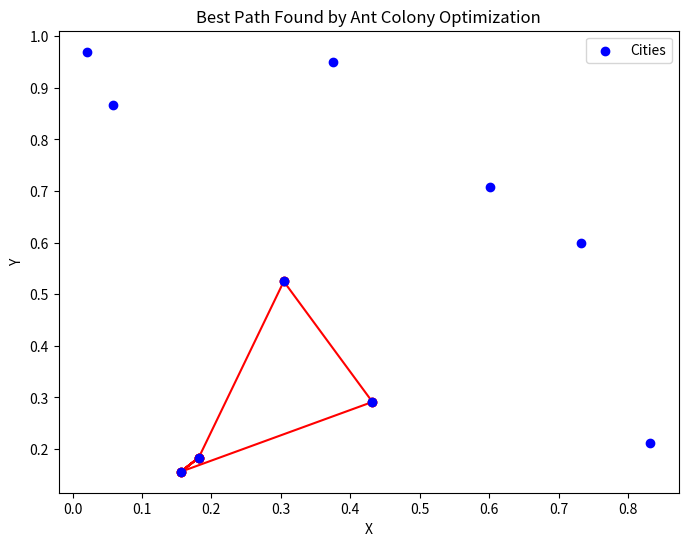

This chart was generated by the following Python code:
import numpy as np
import random
import matplotlib.pyplot as plt

# Define the number of cities and the distance matrix
NUM_CITIES = 10  # Number of cities to visit
ITERATIONS = 100  # Number of iterations
ANT_COUNT = 50  # Number of ants
ALPHA = 1  # Influence of pheromone
BETA = 5  # Influence of heuristic (distance)
RHO = 0.1  # Rate of pheromone evaporation
Q = 100  # Total pheromone deposited by each ant

# Randomly generate coordinates for cities (for simplicity)
np.random.seed(42)
cities = np.random.rand(NUM_CITIES, 2)  # Cities as 2D coordinates

# Calculate the Euclidean distance matrix
def calculate_distance(cities):
    dist_matrix = np.zeros((NUM_CITIES, NUM_CITIES))
    for i in range(NUM_CITIES):
        for j in range(i + 1, NUM_CITIES):
            dist = np.linalg.norm(cities[i] - cities[j])
            dist_matrix[i][j] = dist_matrix[j][i] = dist
    return dist_matrix

# Initialize pheromone matrix
def initialize_pheromones():
    pheromones = np.ones((NUM_CITIES, NUM_CITIES))  # Initial pheromone is constant for all edges
    np.fill_diagonal(pheromones, 0)  # No pheromone on the diagonal (city to itself)
    return pheromones

# Probabilistic decision rule for path selection
def select_next_city(current_city, visited, pheromones, distances):
    pheromone_levels = pheromones[current_city]
    pheromone_levels[visited] = 0  # No pheromone for already visited cities

    # Calculate desirability based on distance (heuristic) and pheromone levels
    desirability = pheromone_levels ** ALPHA * (1.0 / (distances[current_city] + 1e-10)) ** BETA

    # Choose the next city based on probabilities
    total = np.sum(desirability)
    if total == 0:
        probabilities = np.ones_like(desirability) / len(desirability)  # If all cities are equally likely
    else:
        probabilities = desirability / total

    next_city = np.random.choice(len(probabilities), p=probabilities)
    return next_city

# Ant Colony Optimization main loop
def ant_colony_optimization():
    # Distance matrix and pheromone initialization
    distances = calculate_distance(cities)
    pheromones = initialize_pheromones()

    best_path = None
    best_length = float('inf')

    for iteration in range(ITERATIONS):
        all_paths = []
        all_lengths = []

        # Each ant constructs a solution
        for ant in range(ANT_COUNT):
            visited = [False] * NUM_CITIES
            path = []
            current_city = random.randint(0, NUM_CITIES - 1)
            path.append(current_city)
            visited[current_city] = True

            for _ in range(NUM_CITIES - 1):
                next_city = select_next_city(current_city, visited, pheromones, distances)
                path.append(next_city)
                visited[next_city] = True
                current_city = next_city

            path_length = sum(distances[path[i], path[i + 1]] for i in range(NUM_CITIES - 1)) + distances[path[-1], path[0]]

            all_paths.append(path)
            all_lengths.append(path_length)

            # Update best path found
            if path_length < best_length:
                best_path = path
                best_length = path_length

        # Pheromone evaporation
        pheromones *= (1 - RHO)

        # Pheromone deposition
        for ant in range(ANT_COUNT):
            path = all_paths[ant]
            path_length = all_lengths[ant]
            pheromone_deposit = Q / path_length
            for i in range(NUM_CITIES - 1):
                pheromones[path[i], path[i + 1]] += pheromone_deposit
            pheromones[path[-1], path[0]] += pheromone_deposit

        print(f"Iteration {iteration + 1}: Best Path Length = {best_length}")

    return best_path, best_length

# Visualize the best path found by the ants
def plot_best_path(best_path):
    best_path_coords = cities[best_path]
    best_path_coords = np.vstack((best_path_coords, best_path_coords[0]))  # Return to start

    plt.figure(figsize=(8, 6))
    plt.plot(best_path_coords[:, 0], best_path_coords[:, 1], 'r-o', markersize=6)
    plt.scatter(cities[:, 0], cities[:, 1], color='blue', label='Cities', zorder=5)
    plt.title('Best Path Found by Ant Colony Optimization')
    plt.xlabel('X')
    plt.ylabel('Y')
    plt.legend()
    plt.show()

# Run the ACO algorithm and visualize the result
best_path, best_length = ant_colony_optimization()
print(f"\nBest Path: {best_path}")
print(f"Best Path Length: {best_length}")
plot_best_path(best_path)
